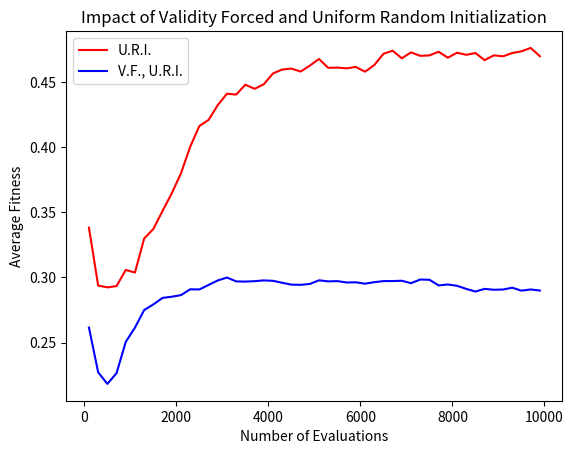

Write the Python code that produced this figure.
import matplotlib.pyplot as plt

num_evals = [100, 300, 500, 700, 900, 1100, 1300, 1500, 1700, 1900, 2100, 2300,
             2500, 2700, 2900, 3100, 3300, 3500, 3700, 3900, 4100, 4300, 4500, 4700, 4900,
             5100, 5300, 5500, 5700, 5900, 6100, 6300, 6500, 6700, 6900, 7100, 7300, 7500,
             7700, 7900, 8100, 8300, 8500, 8700, 8900, 9100, 9300, 9500, 9700, 9900]

avg_ur_basic = [0.3381613158875273, 0.29374116862334987, 0.2923453237224947, 0.29332327144889264, 0.3057131388040865,
                0.3037464510849762, 0.3298571476443289, 0.33714974742557025, 0.35105202338481845, 0.36461321795660906,
                0.37989288176596264, 0.40031831478206836, 0.4162434053288485, 0.4209050737658967, 0.4322958283910183,
                0.44106896875276613, 0.44037075875601184, 0.4479416176861114, 0.4448073312973947, 0.4482923305597358,
                0.4566055116402586, 0.4596103810746217, 0.46032201616948465, 0.45804722448437635, 0.4625943474668789,
                0.46770314021421616, 0.4609348936295774, 0.4610861339293618, 0.4605121656191911, 0.46158316809772504,
                0.4579555811277332, 0.4629799434215573, 0.47169636075949367, 0.4740356827771385, 0.46822570003835806,
                0.472782441503644, 0.470121869006521, 0.4704603950901418, 0.473233117568086, 0.4687062619869581,
                0.4724985327963178, 0.4708996068277714, 0.4722849779439969, 0.4668021768316072, 0.47051308016877635,
                0.46975950326045235, 0.47229188243191383, 0.4735889863828153, 0.4761946825853469, 0.4698636507479862]
avg_vfur_basic = [0.2614743728590981, 0.2271678739945811, 0.21820019111323474, 0.22647413435620978, 0.25050243624300234,
                  0.2614411154882853, 0.27492592784573927, 0.2792638399336515, 0.2842507775243625, 0.28514321998755954,
                  0.28638497822931763, 0.2908392079618493, 0.2907440908148454, 0.2942094132282812, 0.29763731080240496,
                  0.2998989736678414, 0.29692369894256687, 0.29677767986730247, 0.2970908666804893, 0.29769287787684007,
                  0.29736382956665974, 0.29584869375907097, 0.2944289342732738, 0.2942706303130831, 0.2949552664316814,
                  0.2977713041675305, 0.2969442774206924, 0.2971358594235952, 0.2960940286128966, 0.29622983620153426,
                  0.29516784159236986, 0.2963159859008916, 0.2971480924735642, 0.29718914575990035, 0.29741276176653536,
                  0.2955666597553389, 0.29835543230354544, 0.2981762906904416, 0.2938525295459257, 0.2945691996682561,
                  0.2935425565001035, 0.29116975948579715, 0.2891373626373627, 0.2911844806137259, 0.2905011922040223,
                  0.290694018245905, 0.292077648766328, 0.2898177482894463, 0.29073102840555676, 0.2898966929297119]

best_one = []
best_two = []
best_three = []

plt.plot(num_evals, avg_ur_basic, 'r', label='U.R.I.')
plt.plot(num_evals, avg_vfur_basic, 'b', label='V.F., U.R.I.')

plt.plot()
plt.ylabel('Average Fitness')
plt.xlabel('Number of Evaluations')
plt.title('Impact of Validity Forced and Uniform Random Initialization')
plt.legend()

# red_patch = mpatches.Patch(color='red')
# blue_patch = mpatches.Patch(color='blue')
# green_patch = mpatches.Patch(color='green')
plt.show()
